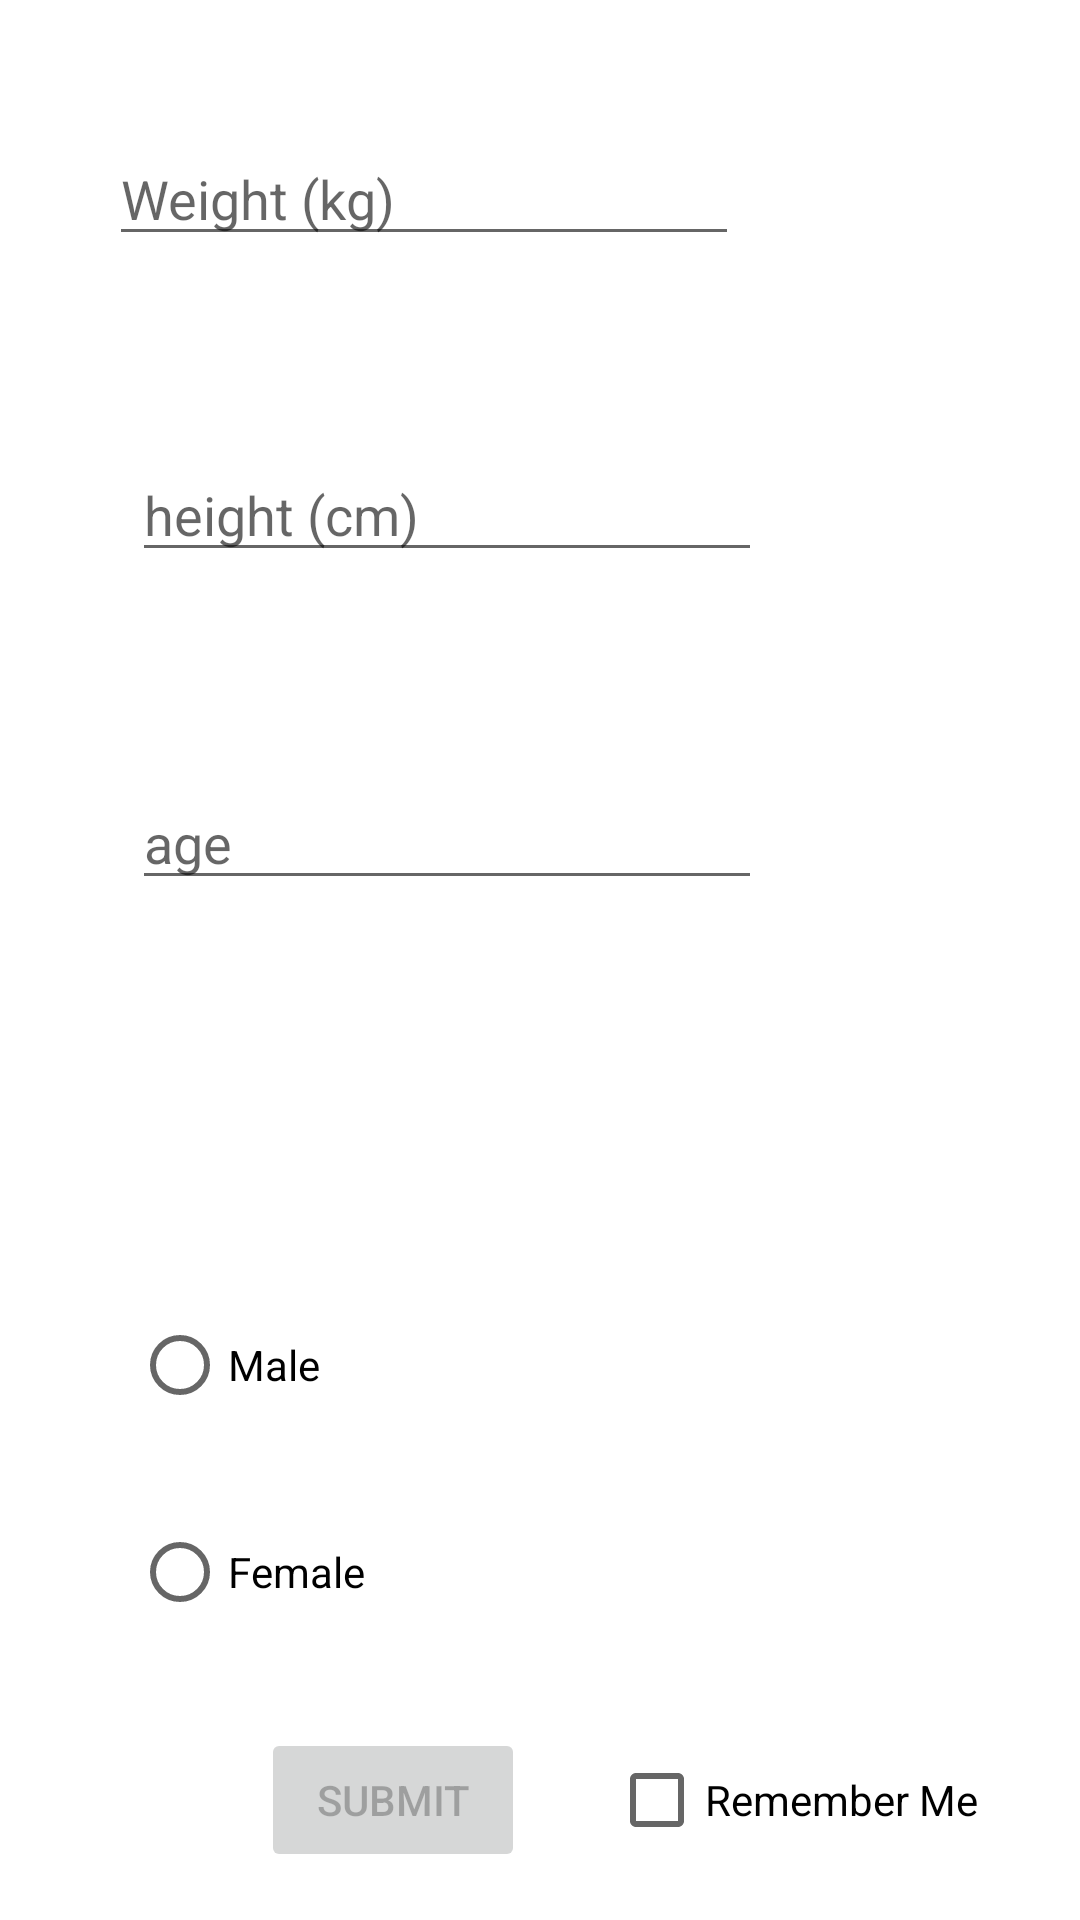

Here is an Android app screen rendered from its layout file. Give the layout XML and the strings, colors and styles it references.
<!-- AndroidManifest.xml: application theme Theme.Eatlevate -->
<!-- res/layout/activity_main.xml -->
<?xml version="1.0" encoding="utf-8"?>
<androidx.constraintlayout.widget.ConstraintLayout xmlns:android="http://schemas.android.com/apk/res/android"
    xmlns:app="http://schemas.android.com/apk/res-auto"
    xmlns:tools="http://schemas.android.com/tools"
    android:layout_width="match_parent"
    android:layout_height="match_parent"
    android:label="@string/inputData"

    tools:context=".MainActivity">

    <EditText
        android:id="@+id/input_weight"
        android:layout_width="wrap_content"
        android:layout_height="wrap_content"
        android:layout_marginStart="16dp"
        android:layout_marginLeft="16dp"
        android:layout_marginTop="44dp"
        android:ems="10"
        android:hint="Weight (kg)"
        android:inputType="number"
        app:layout_constraintEnd_toEndOf="parent"
        app:layout_constraintHorizontal_bias="0.151"
        app:layout_constraintStart_toStartOf="parent"
        app:layout_constraintTop_toTopOf="parent" />

    <EditText
        android:id="@+id/input_height"
        android:layout_width="wrap_content"
        android:layout_height="wrap_content"
        android:layout_marginStart="44dp"
        android:layout_marginLeft="44dp"
        android:layout_marginTop="64dp"
        android:ems="10"
        android:hint="height (cm)"
        android:inputType="number"
        app:layout_constraintStart_toStartOf="parent"
        app:layout_constraintTop_toBottomOf="@+id/input_weight" />


    <EditText
        android:id="@+id/input_age"
        android:layout_width="wrap_content"
        android:layout_height="wrap_content"
        android:layout_marginStart="44dp"
        android:layout_marginLeft="44dp"
        android:layout_marginTop="68dp"
        android:ems="10"
        android:hint="age"
        android:inputType="number"
        app:layout_constraintStart_toStartOf="parent"
        app:layout_constraintTop_toBottomOf="@+id/input_height" />

    <Button
        android:id="@+id/button_submit"
        android:layout_width="wrap_content"
        android:layout_height="wrap_content"
        android:layout_marginStart="137dp"
        android:layout_marginLeft="137dp"
        android:layout_marginEnd="185dp"
        android:layout_marginRight="185dp"
        android:layout_marginBottom="16dp"
        android:enabled="false"
        android:text="Submit"
        app:layout_constraintBottom_toBottomOf="parent"
        app:layout_constraintEnd_toEndOf="parent"
        app:layout_constraintHorizontal_bias="1.0"
        app:layout_constraintStart_toStartOf="parent" />

    <RadioGroup
        android:id="@+id/radio_group"
        android:layout_width="301dp"
        android:layout_height="117dp"
        android:layout_marginStart="44dp"
        android:layout_marginLeft="44dp"
        android:layout_marginBottom="28dp"
        app:layout_constraintBottom_toTopOf="@+id/button_submit"
        app:layout_constraintStart_toStartOf="parent">

        <RadioButton
            android:id="@+id/button_male"
            android:layout_width="match_parent"
            android:layout_height="wrap_content"
            android:text="Male"
            tools:layout_editor_absoluteX="16dp"
            tools:layout_editor_absoluteY="379dp" />

        <RadioButton
            android:id="@+id/button_female"
            android:layout_width="match_parent"
            android:layout_height="90dp"
            android:text="Female"
            tools:layout_editor_absoluteX="135dp"
            tools:layout_editor_absoluteY="379dp" />

    </RadioGroup>

    <CheckBox
        android:id="@+id/remember_checkbox"
        android:layout_width="wrap_content"
        android:layout_height="wrap_content"
        android:layout_marginStart="28dp"
        android:layout_marginLeft="28dp"
        android:layout_marginBottom="16dp"
        android:text="Remember Me"
        app:layout_constraintBottom_toBottomOf="parent"
        app:layout_constraintStart_toEndOf="@+id/button_submit" />


</androidx.constraintlayout.widget.ConstraintLayout>
<!-- resources referenced by this layout -->
<resources>
  <string name="inputData">Input Your Data</string>
  <style name="Theme.Eatlevate" parent="Theme.MaterialComponents.DayNight.DarkActionBar">
          
          <item name="colorPrimary">@color/purple_500</item>
          <item name="colorPrimaryVariant">@color/purple_700</item>
          <item name="colorOnPrimary">@color/white</item>
          
          <item name="colorSecondary">@color/teal_200</item>
          <item name="colorSecondaryVariant">@color/teal_700</item>
          <item name="colorOnSecondary">@color/black</item>
          
          <item name="android:statusBarColor" tools:targetApi="l">?attr/colorPrimaryVariant</item>
          
      </style>
  <!-- not gathered from this repository: default colours our renderer supplied (Android Studio template values) -->
  <color name="purple_500">#FF6200EE</color>
  <color name="purple_700">#FF3700B3</color>
  <color name="teal_200">#FF03DAC5</color>
  <color name="teal_700">#FF018786</color>
  <color name="black">#FF000000</color>
  <color name="white">#FFFFFFFF</color>
</resources>
